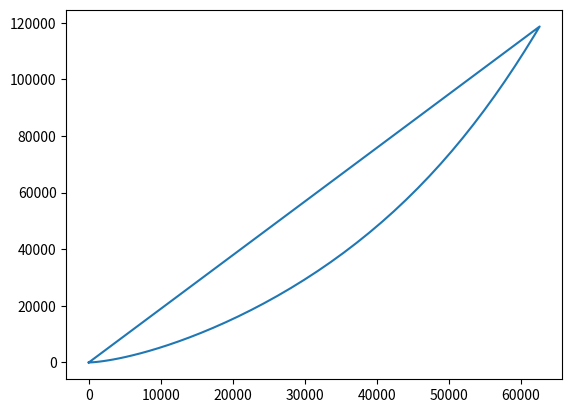
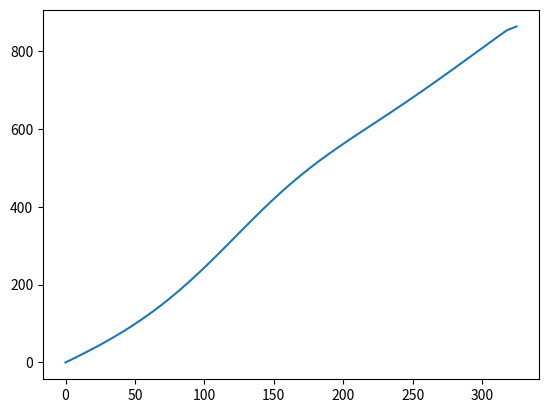

Recreate these plots in Python, in order.
import numpy as np
import matplotlib.pyplot as plt 
from scipy.integrate import odeint

duree = 2700
N = 400

t = np.linspace(0,duree,N) #tableau du temps


def calc (Y,t) :

    D = 518*9 #Débit massique
    alpha = -10*np.pi/180
    F = 2000e3*9 #Poussée des moteurs
    k = 0.1 #Coefficient de frottements
    g = 9.8

    #Y[0] => Vitesse selon x
    #Y[1] => Vitesse selon y
    #Y[2] => masse m
    #Y[3] => x
    #Y[4] => y

    #dv => acceleration
    #dm => dérivée de la masse
    #dy => vitesse selon y
    #dx => vitesse selon x


    if Y[2] > 307240 : #Tant qu'on a du carburant 

        dvx = (-F*np.sin(alpha) - k*np.sqrt(Y[0]**2*Y[1]**2)*Y[0])/Y[2] 
        dvy = (F*np.cos(alpha) - k*np.sqrt(Y[0]**2*Y[1]**2)*Y[1])/Y[2] - g
        dm = -D
        dy = Y[1]
        dx = Y[0]

    else : #Il n'y a plus de carburant 

        dvx = -k*np.sqrt(Y[0]**2*Y[1]**2)*Y[0]/Y[2]
        dvy = - k*np.sqrt(Y[0]**2*Y[1]**2)*Y[1]/Y[2] - g
        dm = 0
        dy = Y[1]
        dx = Y[0]

    
    if Y[4] < 0 : #On touche le sol

        dvx = 0
        dvy = 0
        dm = 0
        dy = 0
        dx = 0


    return np.array([dvx, dvy, dm, dx, dy])


def crop (t,v) : #On redimensionne les tableaux de temps et de vitesse
    for i in range (len(t)) :
        if v[i]==v[i+1] : return t[:i], v[:i]


Y0 = np.array([0,0,1807240,0,0]) #Conditions initiales
sol = odeint(calc,Y0,t) #résolution de(s) équa. diff.
n = len(sol)

#Extraction des données
vx = np.array([sol[i][0] for i in range (n)])
vy = np.array([sol[i][1] for i in range (n)])
v = np.sqrt(vx**2+vy**2)
x = np.array ([sol[i][3] for i in range (n)])
y = np.array ([sol[i][4] for i in range (n)])
m = np.array ([sol[i][2] for i in range (n)])

#Tracé
x, y = crop(x, y)
t, v = crop(t, v)
plt.figure()
plt.plot(x,y)
plt.figure()
plt.plot(t,v)
plt.show()

